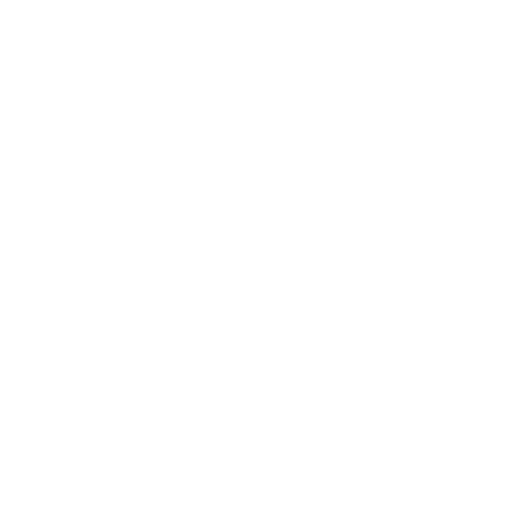
t = 0.00 s
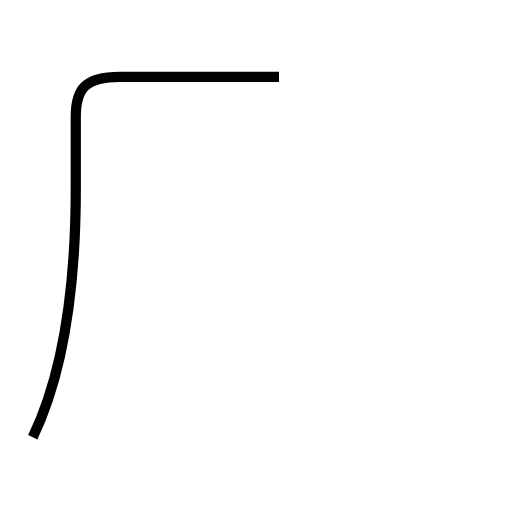
t = 1.63 s
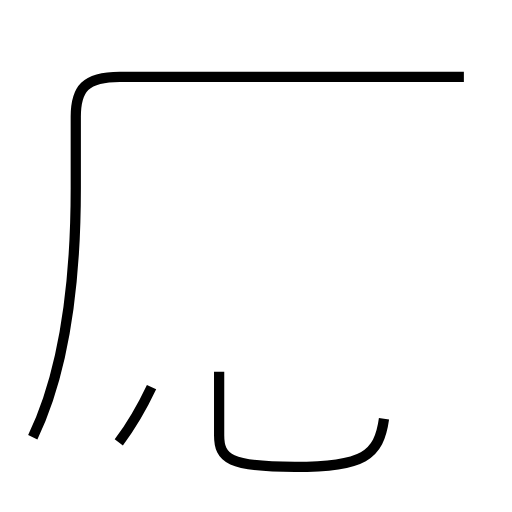
t = 3.15 s
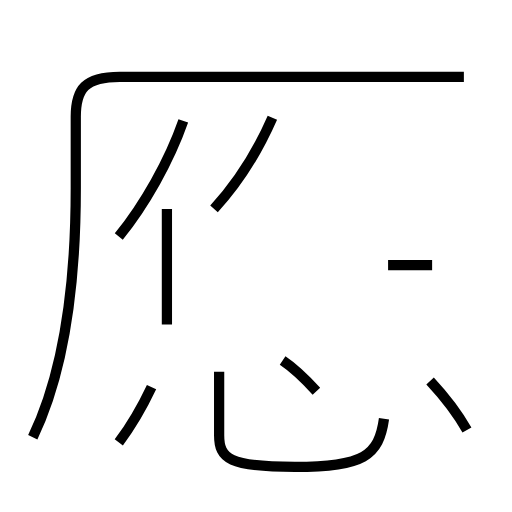
t = 4.64 s
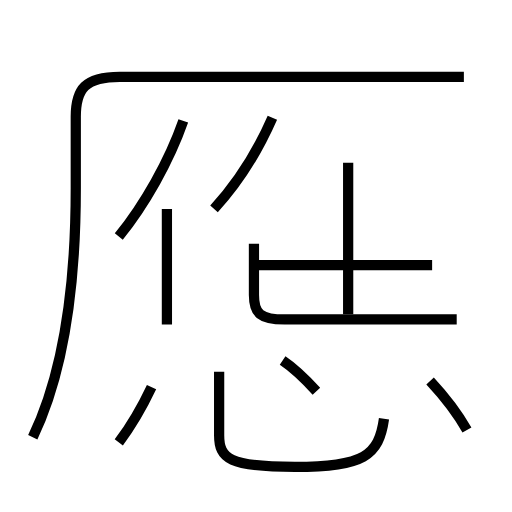
t = 6.26 s
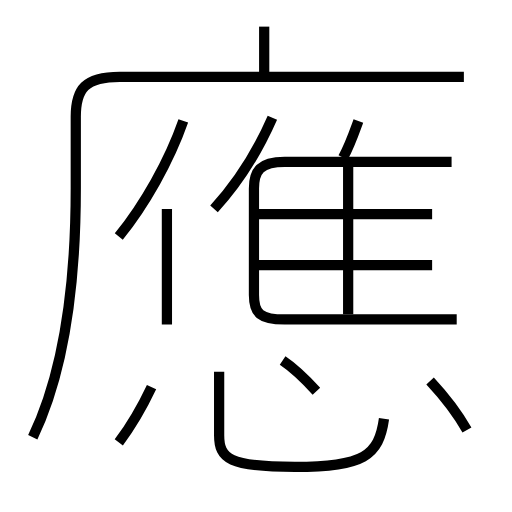
t = 7.84 s

The animated SVG that drew these frames (rendered in a browser with its animation timeline set to each time). Animation: 14 SMIL elements (animate=14); one cycle of 7.84 s.

<?xml version='1.0' encoding='utf-8'?>
<svg viewBox="0.0 -6.0 50.0 50.0" version="1.1" xmlns="http://www.w3.org/2000/svg"><rect x="-1000" y="-1000" width="2000" height="2000" stroke="white" fill="white" /><g style="fill:none;stroke:#000000;stroke-width:1"><path d="M 3.2 -1.3 C 5.8 -6.7 7.4 -14.5 7.4 -25.6 L 7.4 -32.6 C 7.4 -35.3 8.3 -36.5 11.7 -36.5 L 45.3 -36.5 " transform="translate(0.0 38.0)" stroke-dasharray="72.26717491238334" stroke-dashoffset="72.26717491238334"><animate attributeName="stroke-dashoffset" from="72.26717491238334" to="0" dur="2.1680152473715s" begin="0s; anim_end.end" fill="freeze" id="anim0" /></path><path d="M 11.6 -0.8 C 12.8 -2.4 13.9 -4.3 14.8 -6.2 " transform="translate(0.0 38.0)" stroke-dasharray="6.287154315771094" stroke-dashoffset="6.287154315771094"><animate attributeName="stroke-dashoffset" from="6.287154315771094" to="0" dur="0.18861462947313282s" begin="anim0.end" fill="freeze" id="anim1" /></path><path d="M 21.4 -7.7 L 21.4 -1.5 C 21.4 0.8 22.4 1.6 28.8 1.6 C 35.5 1.6 37.0 0.5 37.5 -3.1 " transform="translate(0.0 38.0)" stroke-dasharray="26.516436621216936" stroke-dashoffset="26.516436621216936"><animate attributeName="stroke-dashoffset" from="26.516436621216936" to="0" dur="0.7954930986365081s" begin="anim1.end" fill="freeze" id="anim2" /></path><path d="M 16.3 -12.3 L 16.3 -23.6 " transform="translate(0.0 38.0)" stroke-dasharray="11.3" stroke-dashoffset="11.3"><animate attributeName="stroke-dashoffset" from="11.3" to="0" dur="0.339s" begin="anim2.end" fill="freeze" id="anim3" /></path><path d="M 30.9 -5.8 C 29.8 -7.0 28.8 -8.0 27.6 -8.8 " transform="translate(0.0 38.0)" stroke-dasharray="4.471137074061749" stroke-dashoffset="4.471137074061749"><animate attributeName="stroke-dashoffset" from="4.471137074061749" to="0" dur="0.13413411222185248s" begin="anim3.end" fill="freeze" id="anim4" /></path><path d="M 11.6 -20.9 C 14.1 -24.0 16.5 -28.2 17.9 -32.2 " transform="translate(0.0 38.0)" stroke-dasharray="12.995502162826854" stroke-dashoffset="12.995502162826854"><animate attributeName="stroke-dashoffset" from="12.995502162826854" to="0" dur="0.3898650648848056s" begin="anim4.end" fill="freeze" id="anim5" /></path><path d="M 45.6 -2.0 C 44.6 -3.8 43.3 -5.4 42.0 -6.8 " transform="translate(0.0 38.0)" stroke-dasharray="6.014637222151288" stroke-dashoffset="6.014637222151288"><animate attributeName="stroke-dashoffset" from="6.014637222151288" to="0" dur="0.18043911666453863s" begin="anim5.end" fill="freeze" id="anim6" /></path><path d="M 20.9 -23.6 C 23.1 -26.0 25.2 -29.3 26.6 -32.5 " transform="translate(0.0 38.0)" stroke-dasharray="10.613029939171343" stroke-dashoffset="10.613029939171343"><animate attributeName="stroke-dashoffset" from="10.613029939171343" to="0" dur="0.31839089817514027s" begin="anim6.end" fill="freeze" id="anim7" /></path><path d="M 42.2 -18.1 L 25.0 -18.1 " transform="translate(0.0 38.0)" stroke-dasharray="17.200000000000003" stroke-dashoffset="17.200000000000003"><animate attributeName="stroke-dashoffset" from="17.200000000000003" to="0" dur="0.516s" begin="anim7.end" fill="freeze" id="anim8" /></path><path d="M 34.0 -13.3 L 34.0 -28.1 " transform="translate(0.0 38.0)" stroke-dasharray="14.8" stroke-dashoffset="14.8"><animate attributeName="stroke-dashoffset" from="14.8" to="0" dur="0.444s" begin="anim8.end" fill="freeze" id="anim9" /></path><path d="M 44.6 -12.8 L 27.8 -12.8 C 25.4 -12.8 24.8 -13.4 24.8 -15.2 L 24.8 -25.6 C 24.8 -27.3 25.4 -28.2 27.8 -28.2 L 44.1 -28.2 " transform="translate(0.0 38.0)" stroke-dasharray="52.67256510597178" stroke-dashoffset="52.67256510597178"><animate attributeName="stroke-dashoffset" from="52.67256510597178" to="0" dur="1.5801769531791532s" begin="anim9.end" fill="freeze" id="anim10" /></path><path d="M 42.2 -23.1 L 25.0 -23.1 " transform="translate(0.0 38.0)" stroke-dasharray="17.200000000000003" stroke-dashoffset="17.200000000000003"><animate attributeName="stroke-dashoffset" from="17.200000000000003" to="0" dur="0.516s" begin="anim10.end" fill="freeze" id="anim11" /></path><path d="M 25.8 -36.2 L 25.8 -41.4 " transform="translate(0.0 38.0)" stroke-dasharray="5.199999999999996" stroke-dashoffset="5.199999999999996"><animate attributeName="stroke-dashoffset" from="5.199999999999996" to="0" dur="0.15599999999999986s" begin="anim11.end" fill="freeze" id="anim12" /></path><path d="M 33.5 -28.6 C 34.2 -29.9 34.6 -31.1 35.0 -32.2" transform="translate(0.0 38.0)" stroke-dasharray="3.9041803628654397" stroke-dashoffset="3.9041803628654397"><animate attributeName="stroke-dashoffset" from="3.9041803628654397" to="0" dur="0.11712541088596319s" begin="anim12.end" fill="freeze" id="anim_end" /></path></g></svg>
